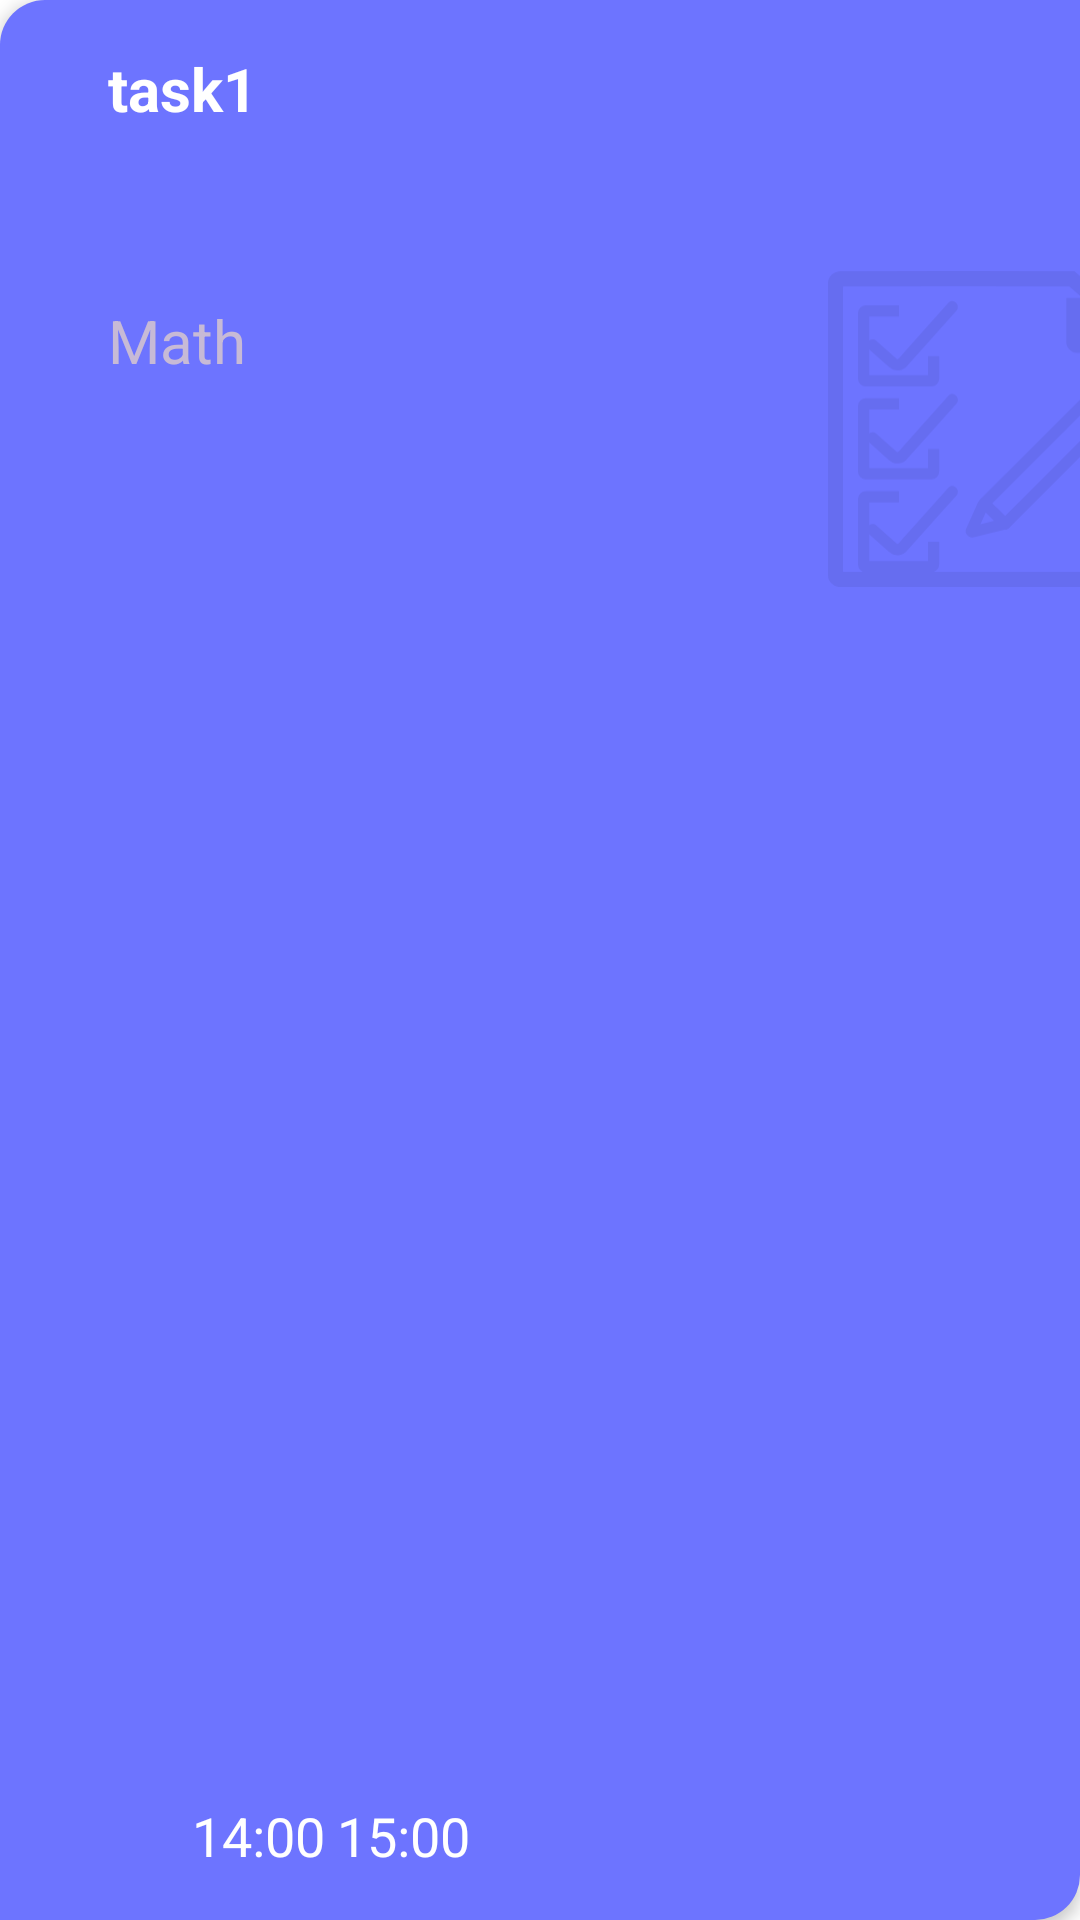

Here is an Android app screen rendered from its layout file. Give the layout XML and the strings, colors and styles it references.
<!-- AndroidManifest.xml: application theme Theme.DiaryApp -->
<!-- res/layout/one_hour_item.xml -->
<?xml version="1.0" encoding="utf-8"?>
<androidx.constraintlayout.widget.ConstraintLayout xmlns:android="http://schemas.android.com/apk/res/android"
    xmlns:app="http://schemas.android.com/apk/res-auto"
    xmlns:tools="http://schemas.android.com/tools"
    android:id="@+id/card"
    android:layout_width="match_parent"
    android:layout_height="120dp"
    android:layout_marginLeft="14dp"
    android:layout_marginTop="12dp"
    android:layout_marginRight="14dp"
    android:background="@drawable/custom_shape"
    android:elevation="3dp">


    <ImageView
        android:layout_width="124dp"
        android:layout_height="168dp"
        android:layout_marginStart="276dp"
        android:src="@drawable/ic_check_list"
        app:layout_constraintBottom_toBottomOf="parent"
        app:layout_constraintStart_toStartOf="parent"
        app:layout_constraintTop_toTopOf="parent"
        app:layout_constraintVertical_bias="0.125"
        android:contentDescription="@string/icon_check_list">

    </ImageView>

    <TextView
        android:id="@+id/task_name"
        android:layout_width="wrap_content"
        android:layout_height="wrap_content"
        android:layout_marginStart="36dp"
        android:layout_marginTop="16dp"
        android:text="@string/task1"
        android:textColor="@color/white"
        android:textSize="20sp"
        android:textStyle="bold"
        app:layout_constraintStart_toStartOf="parent"
        app:layout_constraintTop_toTopOf="parent" />

    <TextView
        android:id="@+id/task_desc"
        android:layout_width="match_parent"
        android:layout_height="wrap_content"
        android:layout_marginStart="36dp"
        android:text="@string/math"
        android:textColor="@color/gray_t"
        android:textSize="20sp"
        app:layout_constraintBottom_toBottomOf="parent"
        app:layout_constraintStart_toStartOf="parent"
        app:layout_constraintTop_toBottomOf="@+id/task_name"
        app:layout_constraintVertical_bias="0.1" />

    <TextView
        android:id="@+id/date_start"
        android:layout_width="wrap_content"
        android:layout_height="wrap_content"
        android:layout_marginStart="64dp"
        android:layout_marginBottom="16dp"
        android:text="@string/_14_00"
        android:textColor="@color/white"
        android:textSize="18sp"
        app:layout_constraintBottom_toBottomOf="parent"
        app:layout_constraintStart_toStartOf="parent" />

    <ImageView
        android:layout_width="20dp"
        android:layout_height="20dp"
        android:layout_marginStart="36dp"
        android:src="@drawable/ic_time"
        app:layout_constraintBottom_toBottomOf="@+id/date_start"
        app:layout_constraintStart_toStartOf="parent"
        app:layout_constraintTop_toTopOf="@+id/date_start"
        app:layout_constraintVertical_bias="0.83"
        android:contentDescription="@string/small_clocks">

    </ImageView>

    <TextView
        android:id="@+id/date_finish"
        android:layout_width="wrap_content"
        android:layout_height="wrap_content"
        android:layout_marginStart="4dp"
        android:layout_marginBottom="16dp"
        android:text="@string/_15_00"
        android:textColor="@color/white"
        android:textSize="18sp"
        app:layout_constraintBottom_toBottomOf="parent"
        app:layout_constraintStart_toEndOf="@+id/date_start" />


</androidx.constraintlayout.widget.ConstraintLayout>
<!-- resources referenced by this layout -->
<resources>
  <color name="gray_t">#CCDDCCCC</color>
  <color name="white">#FFFFFFFF</color>
  <!-- drawable custom_shape (drawable) -->
  <?xml version="1.0" encoding="utf-8"?>
  <shape xmlns:android="http://schemas.android.com/apk/res/android" android:shape="rectangle">
  
      <size android:height="120dp"
          android:width="380dp" />
      <corners android:bottomRightRadius="15dp"
          android:topLeftRadius="15dp"/>
      <solid android:color="@color/color1"/>
  
  
  </shape>
  <!-- drawable ic_check_list: vector/xml drawable (drawable, 3398 chars, omitted) -->
  <string name="_14_00">14:00</string>
  <string name="_15_00">15:00</string>
  <string name="icon_check_list">icon_check_list</string>
  <string name="math">Math</string>
  <string name="small_clocks">small clocks</string>
  <string name="task1">task1</string>
  <style name="Theme.DiaryApp" parent="Theme.MaterialComponents.DayNight.DarkActionBar">
          
          <item name="colorPrimary">@color/purple_500</item>
          <item name="colorPrimaryVariant">@color/purple_700</item>
          <item name="colorOnPrimary">@color/white</item>
          
          <item name="colorSecondary">@color/teal_200</item>
          <item name="colorSecondaryVariant">@color/teal_700</item>
          <item name="colorOnSecondary">@color/black</item>
          
          <item name="android:statusBarColor" tools:targetApi="l">?attr/colorPrimaryVariant</item>
          
      </style>
  <color name="color1">#6D74FF</color>
  <color name="purple_500">#FF6200EE</color>
  <color name="purple_700">#FF3700B3</color>
  <color name="teal_200">#FF03DAC5</color>
  <color name="teal_700">#FF018786</color>
  <color name="black">#FF000000</color>
</resources>
